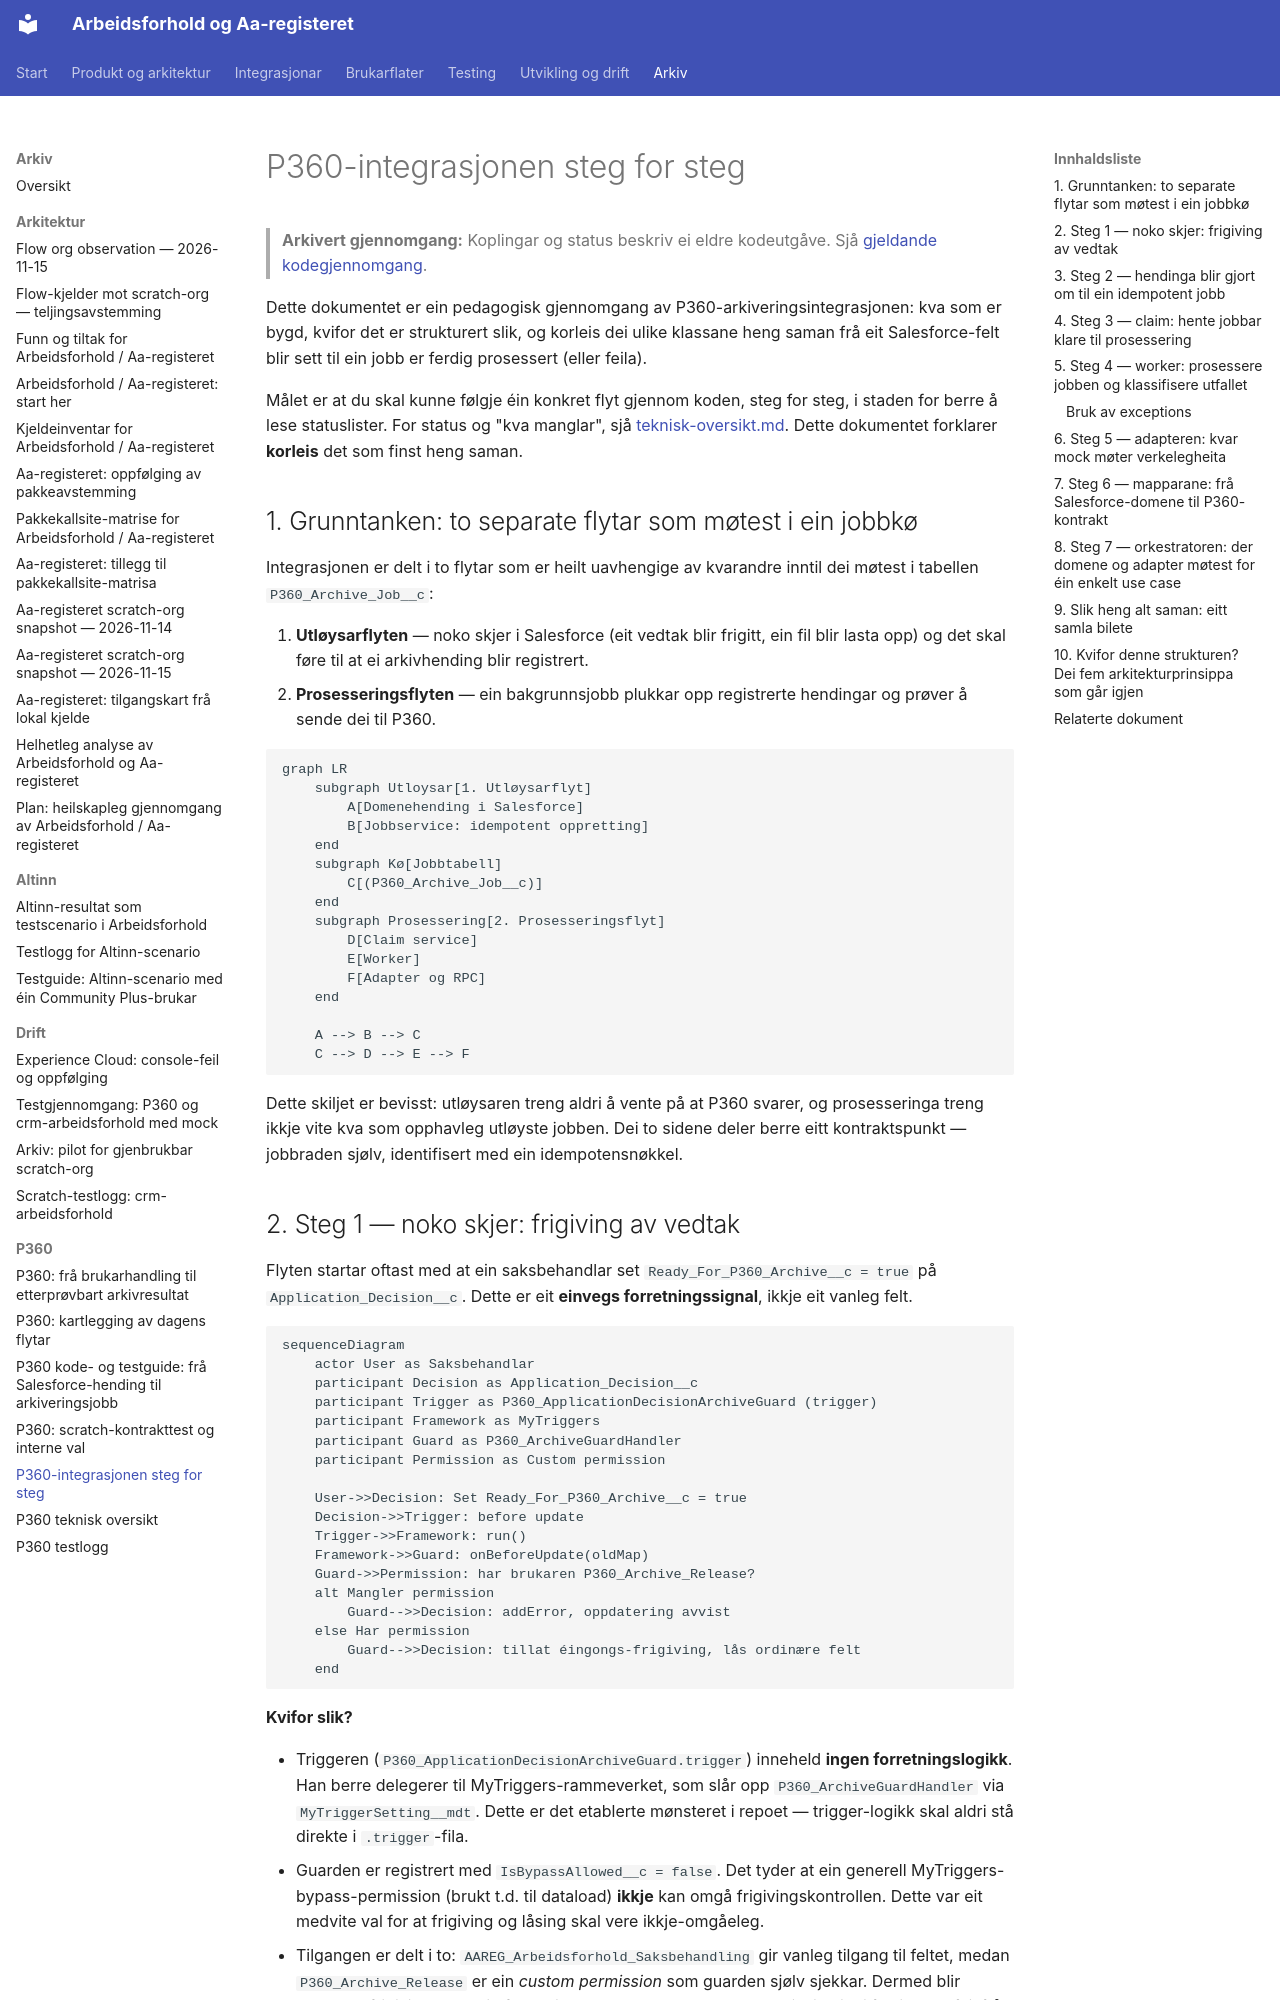

repository: navikt/crm-arbeidsforhold · page: archive/p360/steg-for-steg-gjennomgang-tidlegare/index.html · generator: mkdocs

# P360-integrasjonen steg for steg

> **Arkivert gjennomgang:** Koplingar og status beskriv ei eldre kodeutgåve. Sjå [gjeldande kodegjennomgang](../../integrations/p360/kodegjennomgang.md).

Dette dokumentet er ein pedagogisk gjennomgang av P360-arkiveringsintegrasjonen: kva som er bygd, kvifor det er strukturert slik, og korleis dei ulike klassane heng saman frå eit Salesforce-felt blir sett til ein jobb er ferdig prosessert (eller feila).

Målet er at du skal kunne følgje éin konkret flyt gjennom koden, steg for steg, i staden for berre å lese statuslister. For status og "kva manglar", sjå [teknisk-oversikt.md](../../integrations/p360/teknisk-oversikt.md). Dette dokumentet forklarer **korleis** det som finst heng saman.

## 1. Grunntanken: to separate flytar som møtest i ein jobbkø

Integrasjonen er delt i to flytar som er heilt uavhengige av kvarandre inntil dei møtest i tabellen `P360_Archive_Job__c`:

1. **Utløysarflyten** — noko skjer i Salesforce (eit vedtak blir frigitt, ein fil blir lasta opp) og det skal føre til at ei arkivhending blir registrert.
2. **Prosesseringsflyten** — ein bakgrunnsjobb plukkar opp registrerte hendingar og prøver å sende dei til P360.

```mermaid
graph LR
    subgraph Utloysar[1. Utløysarflyt]
        A[Domenehending i Salesforce]
        B[Jobbservice: idempotent oppretting]
    end
    subgraph Kø[Jobbtabell]
        C[(P360_Archive_Job__c)]
    end
    subgraph Prosessering[2. Prosesseringsflyt]
        D[Claim service]
        E[Worker]
        F[Adapter og RPC]
    end

    A --> B --> C
    C --> D --> E --> F
```

Dette skiljet er bevisst: utløysaren treng aldri å vente på at P360 svarer, og prosesseringa treng ikkje vite kva som opphavleg utløyste jobben. Dei to sidene deler berre eitt kontraktspunkt — jobbraden sjølv, identifisert med ein idempotensnøkkel.

## 2. Steg 1 — noko skjer: frigiving av vedtak

Flyten startar oftast med at ein saksbehandlar set `Ready_For_P360_Archive__c = true` på `Application_Decision__c`. Dette er eit **einvegs forretningssignal**, ikkje eit vanleg felt.

```mermaid
sequenceDiagram
    actor User as Saksbehandlar
    participant Decision as Application_Decision__c
    participant Trigger as P360_ApplicationDecisionArchiveGuard (trigger)
    participant Framework as MyTriggers
    participant Guard as P360_ArchiveGuardHandler
    participant Permission as Custom permission

    User->>Decision: Set Ready_For_P360_Archive__c = true
    Decision->>Trigger: before update
    Trigger->>Framework: run()
    Framework->>Guard: onBeforeUpdate(oldMap)
    Guard->>Permission: har brukaren P360_Archive_Release?
    alt Mangler permission
        Guard-->>Decision: addError, oppdatering avvist
    else Har permission
        Guard-->>Decision: tillat éingongs-frigiving, lås ordinære felt
    end
```

**Kvifor slik?**

- Triggeren (`P360_ApplicationDecisionArchiveGuard.trigger`) inneheld **ingen forretningslogikk**. Han berre delegerer til MyTriggers-rammeverket, som slår opp `P360_ArchiveGuardHandler` via `MyTriggerSetting__mdt`. Dette er det etablerte mønsteret i repoet — trigger-logikk skal aldri stå direkte i `.trigger`-fila.
- Guarden er registrert med `IsBypassAllowed__c = false`. Det tyder at ein generell MyTriggers-bypass-permission (brukt t.d. til dataload) **ikkje** kan omgå frigivingskontrollen. Dette var eit medvite val for at frigiving og låsing skal vere ikkje-omgåeleg.
- Tilgangen er delt i to: `AAREG_Arbeidsforhold_Saksbehandling` gir vanleg tilgang til feltet, medan `P360_Archive_Release` er ein _custom permission_ som guarden sjølv sjekkar. Dermed blir "manglar frigivingsrett" ein forretningsregel handtert av guarden, ikkje ein tilfeldig FLS-feil frå plattforma.
- Etter frigiving låser guarden dei ordinære felta på vedtaket (éinvegs), men **let dei tre P360-referansefelta** (`P360_Document_Id__c`, `P360_Document_Number__c`, `P360_File_Id__c`) stå opne, sidan desse må kunne skrivast tilbake etter at P360 har svart.
